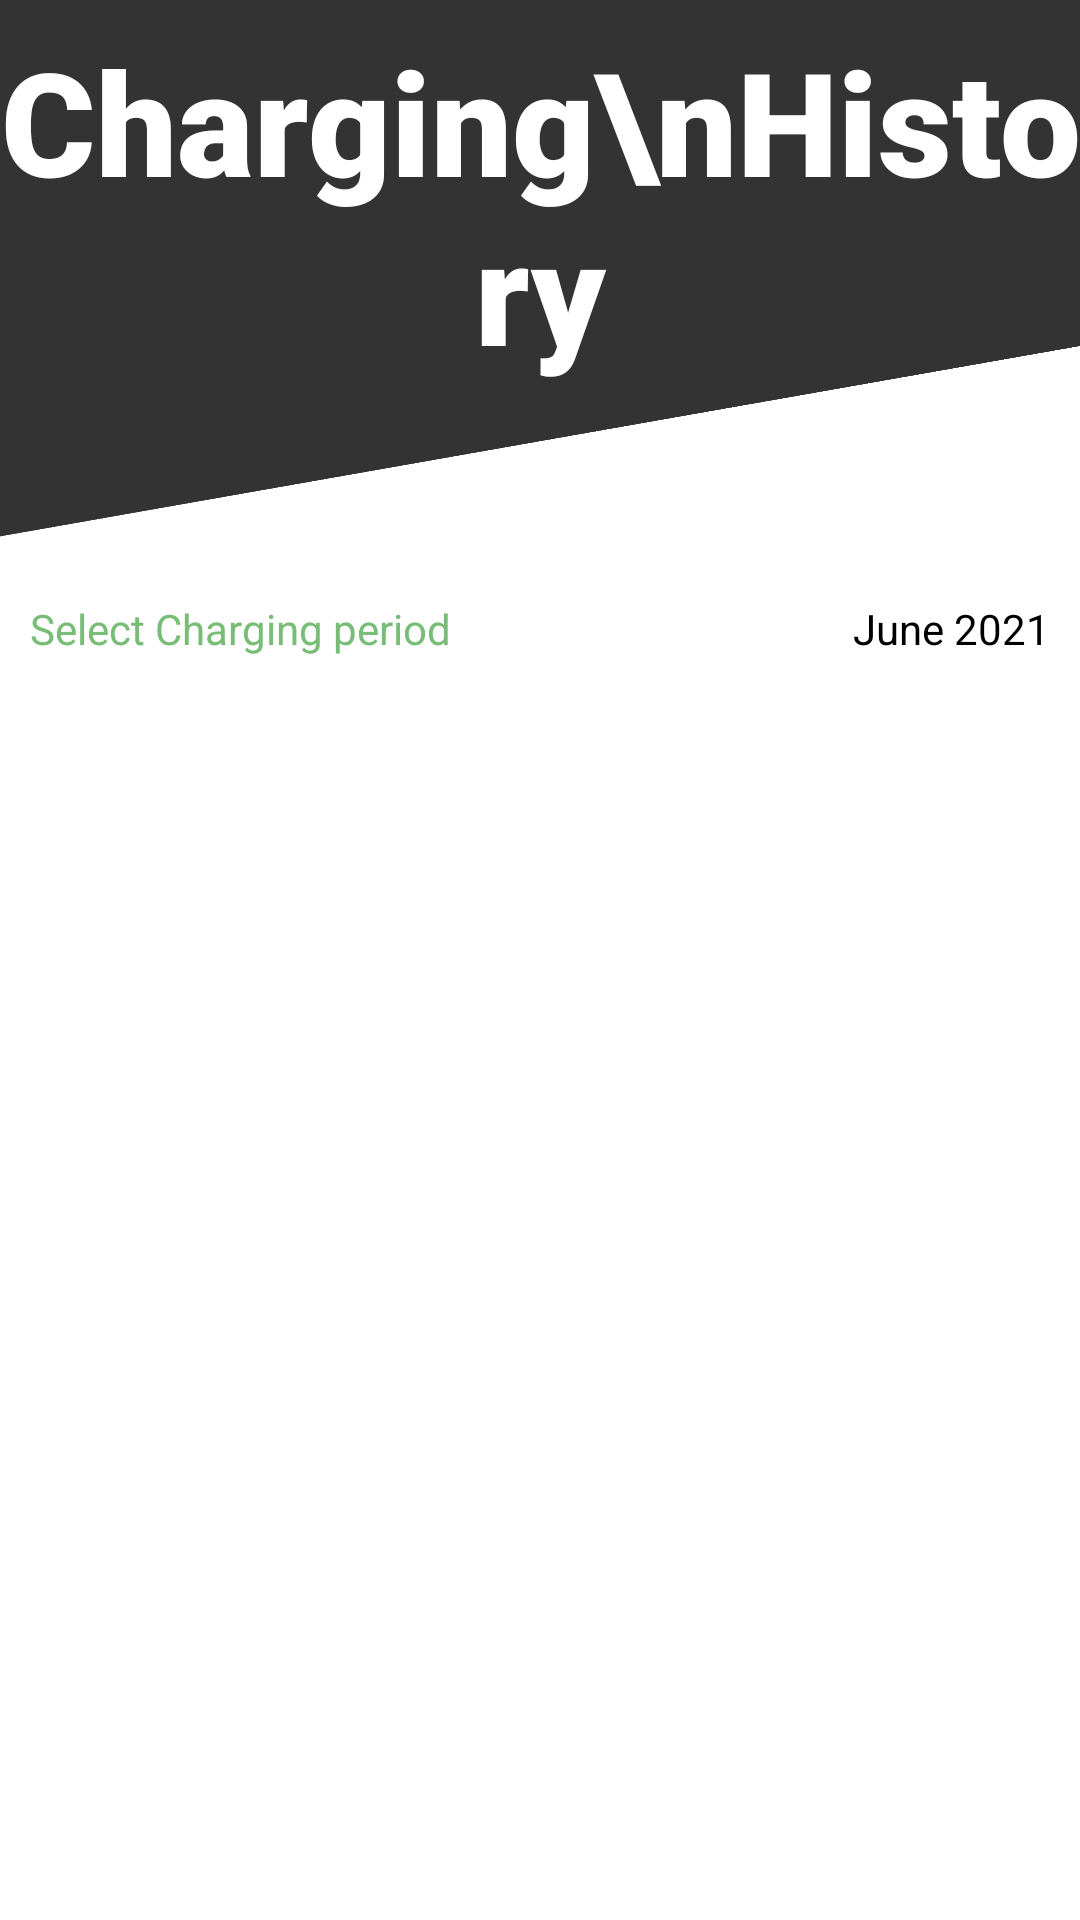

The Android layout XML behind this screen, and the referenced resources:
<!-- AndroidManifest.xml: application theme Theme.Bolt -->
<!-- res/layout/activity_charging_history.xml -->
<?xml version="1.0" encoding="utf-8"?>
<androidx.constraintlayout.widget.ConstraintLayout xmlns:android="http://schemas.android.com/apk/res/android"
    xmlns:app="http://schemas.android.com/apk/res-auto"
    xmlns:tools="http://schemas.android.com/tools"
    android:layout_width="match_parent"
    android:layout_height="match_parent"
    tools:layout_editor_absoluteY="25dp"
    android:background="@color/white"
    app:layout_constraintTop_toTopOf="parent"
    tools:context=".activities.ChargingHistoryActivity">



        <ImageView
            android:id="@+id/invoices_imageView_title"
            android:layout_width="0dp"
            android:layout_height="0dp"
            android:layout_marginStart="-999dp"
            android:layout_marginTop="-999dp"
            android:layout_marginEnd="-999dp"
            android:layout_marginBottom="-10dp"
            android:background="@color/mild_grey"
            android:rotation="-10"
            app:layout_constraintBottom_toBottomOf="@+id/chargingHistory_textView_title"
            app:layout_constraintEnd_toEndOf="parent"
            app:layout_constraintHorizontal_bias="0.0"
            app:layout_constraintStart_toStartOf="parent"
            app:layout_constraintTop_toTopOf="parent"
            app:layout_constraintVertical_bias="1.0" />

        <TextView
            android:id="@+id/chargingHistory_textView_title"
            android:layout_width="wrap_content"
            android:layout_height="wrap_content"
            android:layout_marginTop="8dp"
            android:fontFamily="sans-serif-black"
            android:text="Charging\nHistory"
            android:textAlignment="center"
            android:textColor="@android:color/primary_text_dark"
            android:textSize="48sp"
            app:layout_constraintEnd_toEndOf="parent"
            app:layout_constraintStart_toStartOf="parent"
            app:layout_constraintTop_toTopOf="parent" />


        <LinearLayout
            android:id="@+id/chargingHistory_noCharges"
            android:layout_width="match_parent"
            android:layout_height="match_parent"
            android:gravity="center_horizontal"
            android:orientation="vertical"
            android:visibility="gone">

        <ImageView
            android:id="@+id/imageView3"
            android:layout_width="220dp"
            android:layout_height="220dp"
            android:layout_marginTop="200dp"
            app:srcCompat="@drawable/ic_launcher_foreground"
            app:layout_constraintTop_toBottomOf="@+id/chargingHistory_textView_title"
            app:layout_constraintStart_toStartOf="parent"
            app:layout_constraintEnd_toEndOf="parent"
            app:layout_constraintBottom_toTopOf="@+id/textView" />



        <TextView
            android:id="@+id/textView"
            android:layout_width="wrap_content"
            android:layout_height="wrap_content"
            android:layout_marginHorizontal="20dp"
            android:text="You haven't made any charging sessions yet."
            android:textAlignment="center"
            android:textColor="#000000"
            android:textSize="16sp"
            app:layout_constraintTop_toBottomOf="@+id/imageView3"
            app:layout_constraintStart_toStartOf="parent"
            app:layout_constraintEnd_toEndOf="parent"
            app:layout_constraintBottom_toBottomOf="parent"
            app:layout_constraintHorizontal_bias="0.5" />

        </LinearLayout>

        <LinearLayout
            android:layout_width="match_parent"
            android:layout_height="match_parent"
            android:layout_marginTop="200dp"
            android:orientation="vertical"
            android:visibility="visible">
                <LinearLayout
                    android:id="@+id/charging_period_layout"
                    android:layout_width="match_parent"
                    android:layout_height="wrap_content"
                    android:orientation="horizontal">
                        <TextView
                            android:layout_width="wrap_content"
                            android:layout_height="wrap_content"
                            android:text="Select Charging period"
                            android:layout_marginStart="10dp"
                            android:textColor="@color/green"/>

                        <View
                            android:layout_width="0dp"
                            android:layout_height="0dp"
                            android:layout_weight="1" />

                        <TextView
                            android:layout_width="wrap_content"
                            android:layout_height="wrap_content"
                            android:layout_marginEnd="10dp"
                            android:text="June 2021"
                            android:textColor="@color/black"/>

                </LinearLayout>

        <androidx.recyclerview.widget.RecyclerView
            android:id="@+id/chargingHistory_recyclerView"
            android:layout_width="match_parent"
            android:layout_height="match_parent"
            app:layout_constraintTop_toBottomOf="@+id/charging_period_layout">


        </androidx.recyclerview.widget.RecyclerView>



        </LinearLayout>


</androidx.constraintlayout.widget.ConstraintLayout>
<!-- resources referenced by this layout -->
<resources>
  <color name="black">#000000</color>
  <color name="green">#78bd76</color>
  <color name="mild_grey">#333333</color>
  <color name="white">#FFFFFFFF</color>
  <style name="Theme.Bolt" parent="Theme.MaterialComponents.NoActionBar.Bridge">
          
          <item name="colorPrimary">@color/mild_grey</item>
          <item name="colorPrimaryVariant">@color/purple_700</item>
          <item name="colorOnPrimary">@color/white</item>
          
          <item name="colorSecondary">@color/teal_200</item>
          <item name="colorSecondaryVariant">@color/teal_700</item>
          <item name="colorOnSecondary">@color/black</item>
          
          
          <item name="android:statusBarColor" tools:targetApi="l">@color/mild_grey</item>
          
      </style>
  <color name="purple_700">#FF3700B3</color>
  <color name="teal_200">#FF03DAC5</color>
  <color name="teal_700">#FF018786</color>
</resources>
